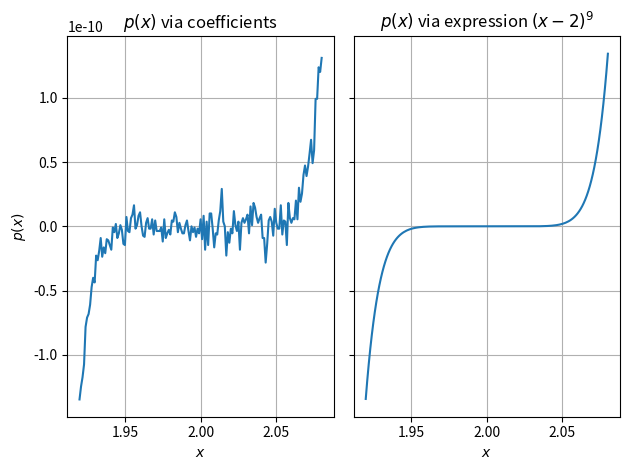

Source code (Python):
import numpy as np
import matplotlib.pyplot as plt


# Problem 1
def p9_cof(x):
    return x**9 - 18*x**8 + 144*x**7 - 672*x**6 + 2016*x**5 - 4032*x**4 + 5376*x**3 - 4608*x**2 + 2304*x - 512


def p9(x):
    return (x-2)**9


x_arr = np.arange(1.920, 2.080, 0.001)

fig, axs = plt.subplots(ncols=2, layout="tight", sharey=True)
axs[0].plot(x_arr, p9_cof(x_arr))
axs[1].plot(x_arr, p9(x_arr))

axs[0].set(title="$p(x)$ via coefficients", xlabel="$x$", ylabel="$p(x)$")
axs[0].grid()
axs[1].set(title="$p(x)$ via expression $(x-2)^9$", xlabel="$x$")
axs[1].grid()
plt.savefig("problem_1.png", dpi=300)
# plt.show()
